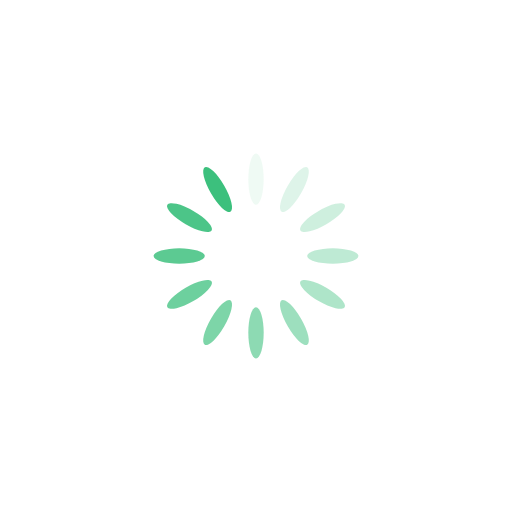
t = 0.00 s
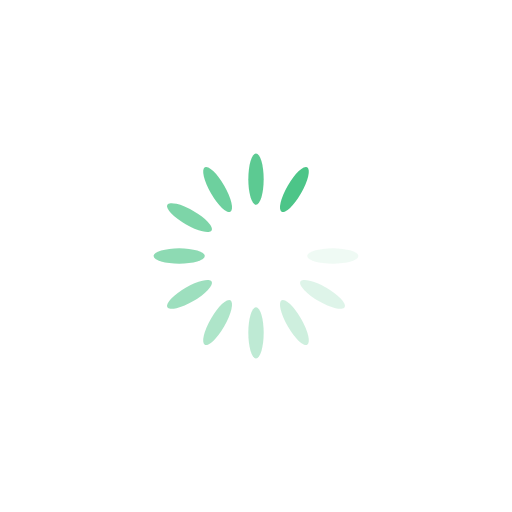
t = 0.18 s
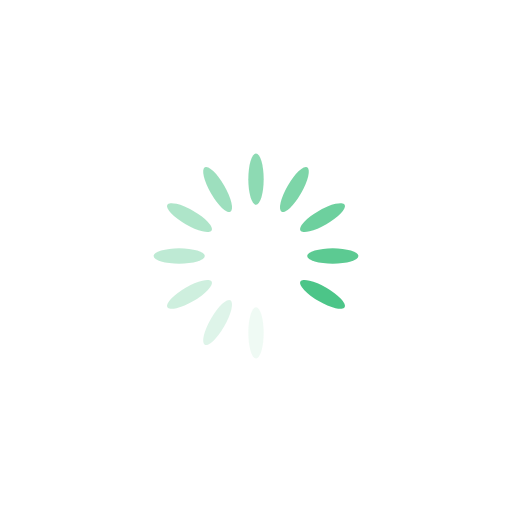
t = 0.35 s
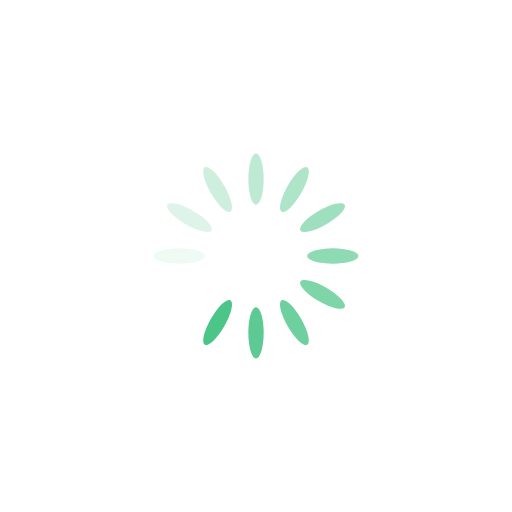
t = 0.53 s

The animated SVG that drew these frames (rendered in a browser with its animation timeline set to each time). Animation: 12 SMIL elements (animate=12); one cycle of 0.70 s, repeats indefinitely.

<svg class="lds-spinner" width="200px"  height="200px"  xmlns="http://www.w3.org/2000/svg" xmlns:xlink="http://www.w3.org/1999/xlink" viewBox="0 0 100 100" preserveAspectRatio="xMidYMid" style="background: none;"><g transform="rotate(0 50 50)">
  <rect x="48.5" y="30" rx="9.700000000000001" ry="6" width="3" height="10" fill="#3cc07d">
    <animate attributeName="opacity" values="1;0" keyTimes="0;1" dur="0.7s" begin="-0.6416666666666666s" repeatCount="indefinite"></animate>
  </rect>
</g><g transform="rotate(30 50 50)">
  <rect x="48.5" y="30" rx="9.700000000000001" ry="6" width="3" height="10" fill="#3cc07d">
    <animate attributeName="opacity" values="1;0" keyTimes="0;1" dur="0.7s" begin="-0.5833333333333334s" repeatCount="indefinite"></animate>
  </rect>
</g><g transform="rotate(60 50 50)">
  <rect x="48.5" y="30" rx="9.700000000000001" ry="6" width="3" height="10" fill="#3cc07d">
    <animate attributeName="opacity" values="1;0" keyTimes="0;1" dur="0.7s" begin="-0.525s" repeatCount="indefinite"></animate>
  </rect>
</g><g transform="rotate(90 50 50)">
  <rect x="48.5" y="30" rx="9.700000000000001" ry="6" width="3" height="10" fill="#3cc07d">
    <animate attributeName="opacity" values="1;0" keyTimes="0;1" dur="0.7s" begin="-0.4666666666666666s" repeatCount="indefinite"></animate>
  </rect>
</g><g transform="rotate(120 50 50)">
  <rect x="48.5" y="30" rx="9.700000000000001" ry="6" width="3" height="10" fill="#3cc07d">
    <animate attributeName="opacity" values="1;0" keyTimes="0;1" dur="0.7s" begin="-0.40833333333333327s" repeatCount="indefinite"></animate>
  </rect>
</g><g transform="rotate(150 50 50)">
  <rect x="48.5" y="30" rx="9.700000000000001" ry="6" width="3" height="10" fill="#3cc07d">
    <animate attributeName="opacity" values="1;0" keyTimes="0;1" dur="0.7s" begin="-0.3499999999999999s" repeatCount="indefinite"></animate>
  </rect>
</g><g transform="rotate(180 50 50)">
  <rect x="48.5" y="30" rx="9.700000000000001" ry="6" width="3" height="10" fill="#3cc07d">
    <animate attributeName="opacity" values="1;0" keyTimes="0;1" dur="0.7s" begin="-0.2916666666666667s" repeatCount="indefinite"></animate>
  </rect>
</g><g transform="rotate(210 50 50)">
  <rect x="48.5" y="30" rx="9.700000000000001" ry="6" width="3" height="10" fill="#3cc07d">
    <animate attributeName="opacity" values="1;0" keyTimes="0;1" dur="0.7s" begin="-0.2333333333333333s" repeatCount="indefinite"></animate>
  </rect>
</g><g transform="rotate(240 50 50)">
  <rect x="48.5" y="30" rx="9.700000000000001" ry="6" width="3" height="10" fill="#3cc07d">
    <animate attributeName="opacity" values="1;0" keyTimes="0;1" dur="0.7s" begin="-0.17499999999999996s" repeatCount="indefinite"></animate>
  </rect>
</g><g transform="rotate(270 50 50)">
  <rect x="48.5" y="30" rx="9.700000000000001" ry="6" width="3" height="10" fill="#3cc07d">
    <animate attributeName="opacity" values="1;0" keyTimes="0;1" dur="0.7s" begin="-0.11666666666666665s" repeatCount="indefinite"></animate>
  </rect>
</g><g transform="rotate(300 50 50)">
  <rect x="48.5" y="30" rx="9.700000000000001" ry="6" width="3" height="10" fill="#3cc07d">
    <animate attributeName="opacity" values="1;0" keyTimes="0;1" dur="0.7s" begin="-0.05833333333333333s" repeatCount="indefinite"></animate>
  </rect>
</g><g transform="rotate(330 50 50)">
  <rect x="48.5" y="30" rx="9.700000000000001" ry="6" width="3" height="10" fill="#3cc07d">
    <animate attributeName="opacity" values="1;0" keyTimes="0;1" dur="0.7s" begin="0s" repeatCount="indefinite"></animate>
  </rect>
</g></svg>